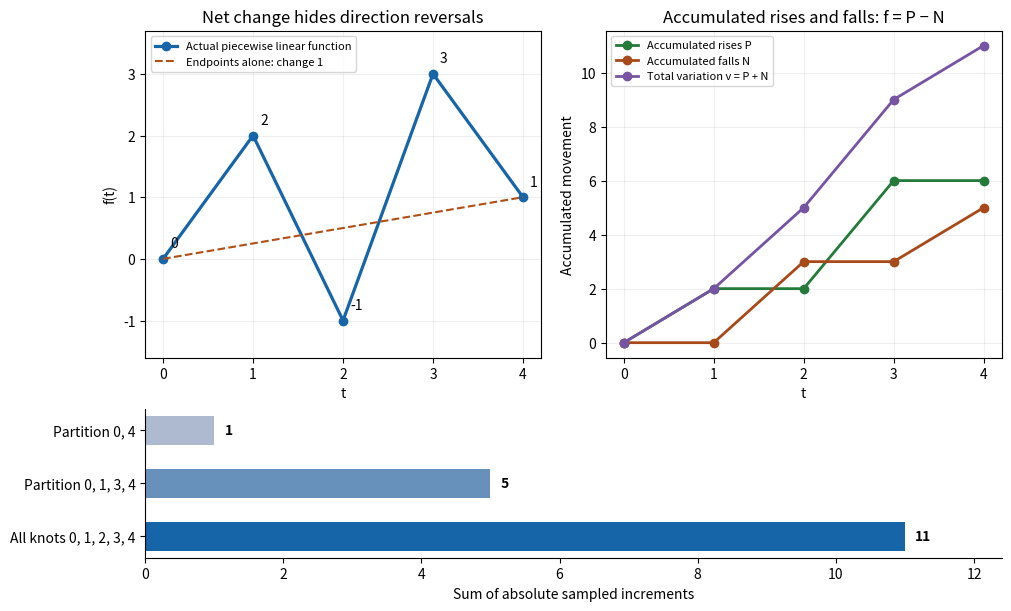

Recreate this plot in Python. (Note: this script raises an exception after producing the figure.)
"""Illustrate exact variation of an original polygonal function; emit to CWD."""
from pathlib import Path

import matplotlib.pyplot as plt
import numpy as np


def main():
    t = np.arange(5)
    f = np.array([0, 2, -1, 3, 1])
    increments = np.diff(f)
    positive = np.r_[0, np.cumsum(np.maximum(increments, 0))]
    negative = np.r_[0, np.cumsum(np.maximum(-increments, 0))]
    variation = positive + negative
    assert variation[-1] == 11 and positive[-1] == 6 and negative[-1] == 5
    assert np.array_equal(f, positive - negative)
    fig = plt.figure(figsize=(10, 6), dpi=120, facecolor="white", layout="constrained")
    grid = fig.add_gridspec(2, 2, height_ratios=[2.2, 1])
    ax = fig.add_subplot(grid[0, 0])
    ax.plot(t, f, "o-", color="#1565a8", lw=2.3, label="Actual piecewise linear function")
    ax.plot([0, 4], f[[0, 4]], "--", color="#b14e13", label="Endpoints alone: change 1")
    for x, y in zip(t, f):
        ax.annotate(str(y), (x, y), xytext=(5, 8), textcoords="offset points")
    ax.set(xlabel="t", ylabel="f(t)", title="Net change hides direction reversals", xticks=t, ylim=(-1.6, 3.7))
    ax.legend(fontsize=8, loc="upper left")
    ax.grid(alpha=0.2)
    ax = fig.add_subplot(grid[0, 1])
    for y, label, color in [(positive, "Accumulated rises P", "#237a39"), (negative, "Accumulated falls N", "#a84919"), (variation, "Total variation v = P + N", "#7654a3")]:
        ax.plot(t, y, "o-", label=label, color=color, lw=2)
    ax.set(xlabel="t", ylabel="Accumulated movement", title="Accumulated rises and falls: f = P − N", xticks=t)
    ax.legend(fontsize=8)
    ax.grid(alpha=0.2)
    ax = fig.add_subplot(grid[1, :])
    partitions = [[0, 4], [0, 1, 3, 4], list(t)]
    sums = [int(np.abs(np.diff(f[p])).sum()) for p in partitions]
    assert sums == [1, 5, 11]
    bars = ax.barh([2, 1, 0], sums, color=["#adbad0", "#6791ba", "#1565a8"], height=0.55)
    ax.set(yticks=[2, 1, 0], yticklabels=["Partition 0, 4", "Partition 0, 1, 3, 4", "All knots 0, 1, 2, 3, 4"], xlabel="Sum of absolute sampled increments", xlim=(0, 12.4))
    for bar, value in zip(bars, sums):
        ax.text(value + 0.15, bar.get_y() + bar.get_height() / 2, str(value), va="center", fontweight="bold")
    ax.spines[["top", "right"]].set_visible(False)
    fig.savefig(Path(__file__).stem + ".png", facecolor="white")
    plt.close(fig)


if __name__ == "__main__":
    main()
